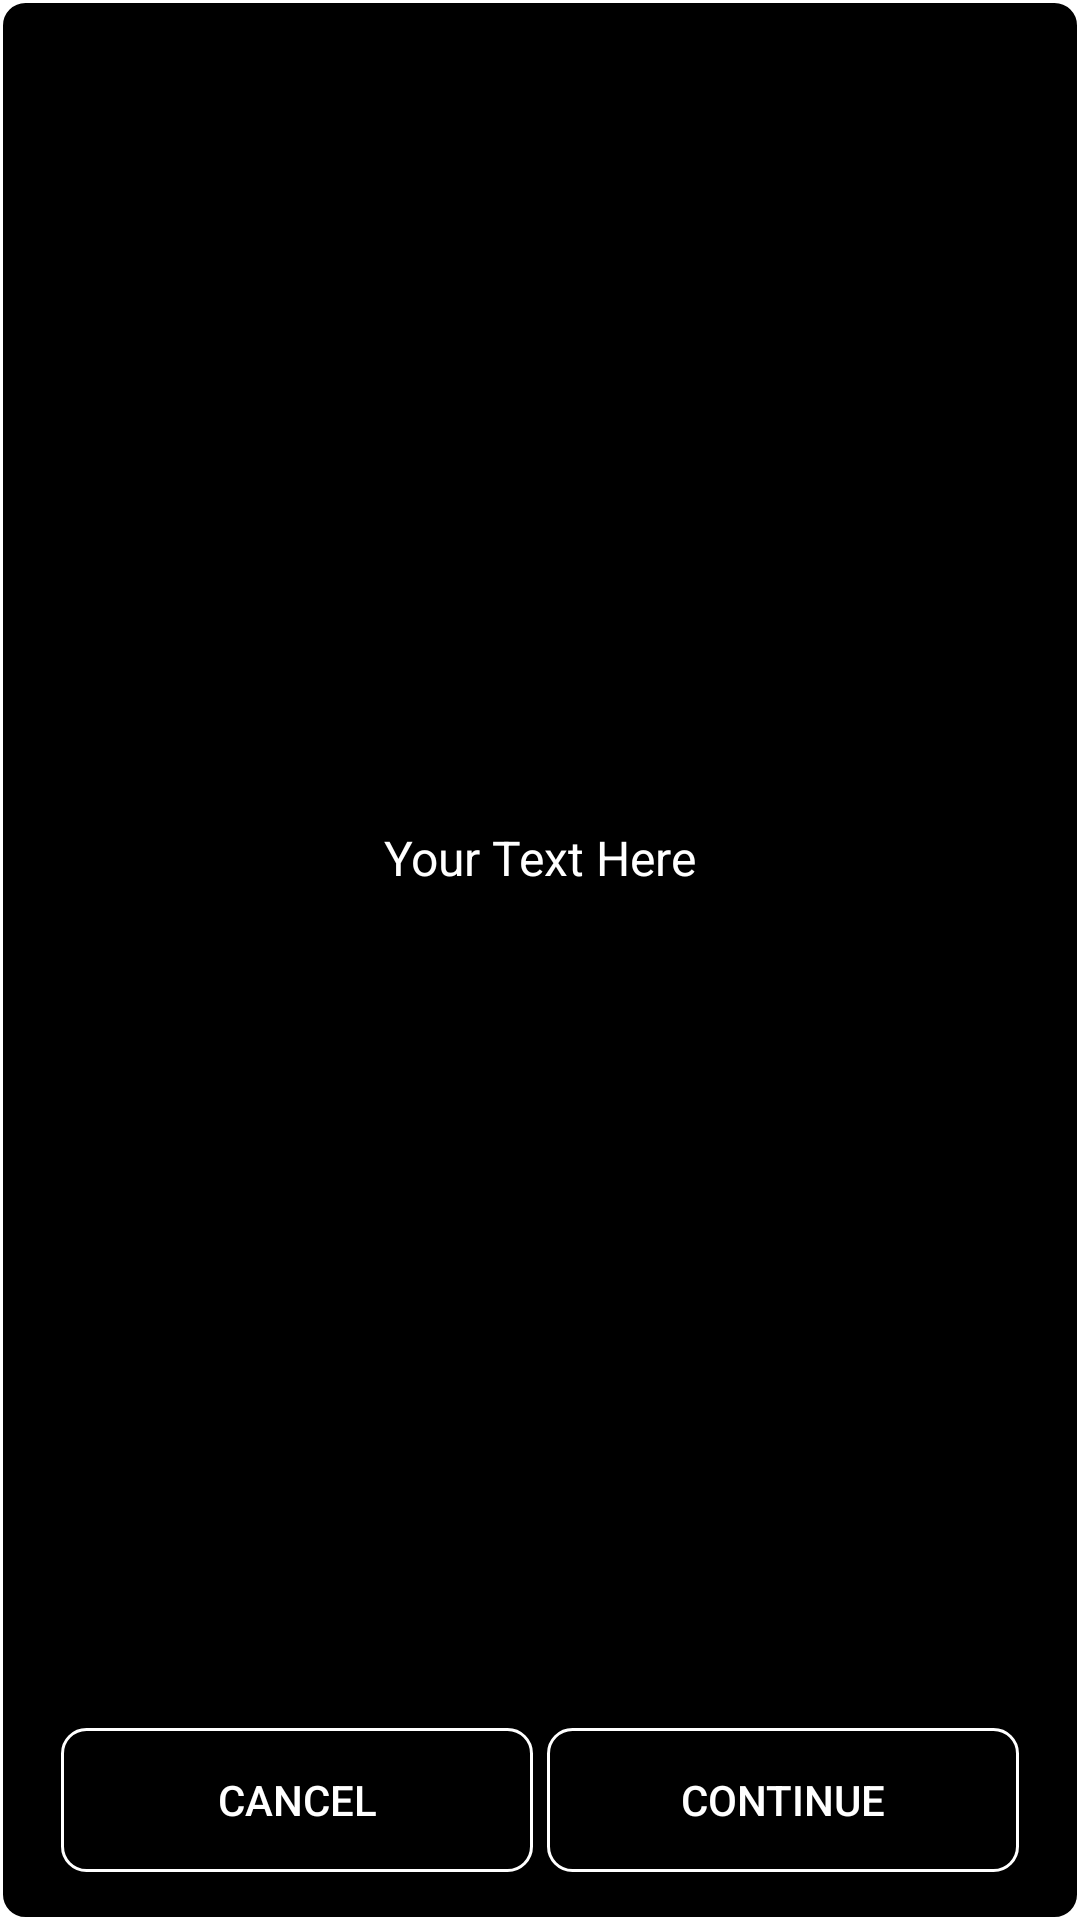

Produce the Android XML layout that renders to this screen, including the resource entries it uses.
<!-- AndroidManifest.xml: application theme Theme.FreeAppBlocker -->
<!-- res/layout/dialog_text.xml -->
<?xml version="1.0" encoding="utf-8"?>
<androidx.constraintlayout.widget.ConstraintLayout xmlns:android="http://schemas.android.com/apk/res/android"
                                                   xmlns:app="http://schemas.android.com/apk/res-auto"
                                                   android:layout_width="match_parent"
                                                   android:layout_height="match_parent"
                                                   android:padding="@dimen/padding_default"
                                                   android:background="@drawable/dialog_background">

    <LinearLayout
            android:layout_width="match_parent"
            android:layout_height="match_parent"
            android:orientation="vertical"
            android:gravity="center">

        <LinearLayout
                android:id="@+id/text_container"
                android:layout_width="match_parent"
                android:layout_height="0dp"
                android:layout_weight="1"
                android:orientation="vertical"
                android:gravity="center">

            <TextView
                    android:id="@+id/dialog_text"
                    android:layout_width="wrap_content"
                    android:layout_height="wrap_content"
                    android:text="@string/placeholder_empty_text"
                    android:textSize="@dimen/text_size_default"
                    android:textColor="@android:color/white"
                    android:scrollbars="vertical"/>
        </LinearLayout>

        <androidx.constraintlayout.widget.ConstraintLayout
                android:layout_width="match_parent"
                android:layout_height="wrap_content"
                android:layout_marginTop="@dimen/margin_medium">

            <Button
                    android:id="@+id/dialogTextCancelButton"
                    android:layout_width="0dp"
                    android:layout_height="wrap_content"
                    android:text="@string/cancel_button_text"
                    android:background="@drawable/button_background"
                    android:textColor="@android:color/white"
                    app:layout_constraintBottom_toBottomOf="parent"
                    app:layout_constraintEnd_toStartOf="@+id/dialogTextContinueButton"
                    app:layout_constraintStart_toStartOf="parent"
                    app:layout_constraintTop_toTopOf="parent"
                    app:layout_constraintWidth_percent="0.48"/>

            <Button
                    android:id="@+id/dialogTextContinueButton"
                    android:layout_width="0dp"
                    android:layout_height="wrap_content"
                    android:text="@string/continue_button_text"
                    android:background="@drawable/button_background"
                    android:textColor="@android:color/white"
                    app:layout_constraintBottom_toBottomOf="parent"
                    app:layout_constraintEnd_toEndOf="parent"
                    app:layout_constraintStart_toEndOf="@+id/dialogTextCancelButton"
                    app:layout_constraintTop_toTopOf="parent"
                    app:layout_constraintWidth_percent="0.48"/>
        </androidx.constraintlayout.widget.ConstraintLayout>
    </LinearLayout>
</androidx.constraintlayout.widget.ConstraintLayout>
<!-- resources referenced by this layout -->
<resources>
  <dimen name="margin_medium">20dp</dimen>
  <dimen name="padding_default">16dp</dimen>
  <dimen name="text_size_default">16sp</dimen>
  <!-- drawable button_background (drawable) -->
  <?xml version="1.0" encoding="utf-8"?>
  <shape xmlns:android="http://schemas.android.com/apk/res/android">
      <solid android:color="@android:color/transparent"/>
      <corners android:radius="8dp"/>
      <stroke android:width="1dp" android:color="@android:color/white"/>
  </shape>
  <!-- drawable dialog_background (drawable) -->
  <?xml version="1.0" encoding="utf-8"?>
  <shape xmlns:android="http://schemas.android.com/apk/res/android">
      <solid android:color="@android:color/background_dark"/>
      <corners android:radius="8dp"/>
      <stroke android:width="1dp" android:color="@android:color/white"/>
      <padding android:left="10dp" android:top="10dp" android:right="10dp" android:bottom="10dp"/>
  </shape>
  <string name="cancel_button_text">Cancel</string>
  <string name="continue_button_text">Continue</string>
  <string name="placeholder_empty_text">Your Text Here</string>
  <style name="Theme.FreeAppBlocker" parent="Theme.MaterialComponents.DayNight.DarkActionBar">
          <item name="colorPrimary">@color/colorPrimaryDark</item>
          <item name="colorPrimaryDark">@color/colorPrimaryDark</item>
          <item name="colorAccent">@color/colorPrimaryDark</item>
      </style>
  <color name="colorPrimaryDark">#4077FE</color>
</resources>
